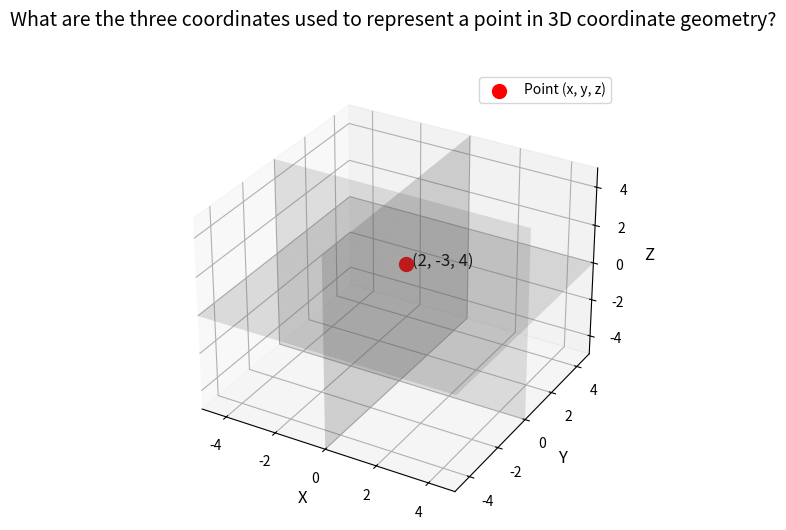

Source code (Python):
import matplotlib.pyplot as plt
import seaborn as sns
import numpy as np
from mpl_toolkits.mplot3d import Axes3D

# Set the figure size and resolution
fig = plt.figure(figsize=(8, 6), dpi=300)

# Add the question or problem statement at the top of the image
fig.suptitle("What are the three coordinates used to represent a point in 3D coordinate geometry?", fontsize=14, y=0.95)

# Create a 3D plot
ax = fig.add_subplot(111, projection='3d')

# Define the coordinate axes
x = np.linspace(-5, 5, 100)
y = np.linspace(-5, 5, 100)
X, Y = np.meshgrid(x, y)
Z = np.zeros_like(X)

# Plot the coordinate planes
ax.plot_surface(X, Y, Z, alpha=0.2, color='gray')
ax.plot_surface(X, Z, Y, alpha=0.2, color='gray')
ax.plot_surface(Z, X, Y, alpha=0.2, color='gray')

# Define a point in 3D space
x0, y0, z0 = 2, -3, 4

# Plot the point
ax.scatter(x0, y0, z0, s=100, color='r', label='Point (x, y, z)')

# Label the axes
ax.set_xlabel('X', fontsize=12)
ax.set_ylabel('Y', fontsize=12)
ax.set_zlabel('Z', fontsize=12)

# Set axis limits
ax.set_xlim(-5, 5)
ax.set_ylim(-5, 5)
ax.set_zlim(-5, 5)

# Add annotations for the point coordinates
ax.text(x0 + 0.2, y0, z0, f'({x0}, {y0}, {z0})', fontsize=12)

# Add a legend
ax.legend()

# Adjust the spacing and alignment
plt.subplots_adjust(left=0.1, right=0.9, bottom=0.1, top=0.85)

# Save the image
plt.savefig('point.jpg', dpi=300, bbox_inches='tight')

